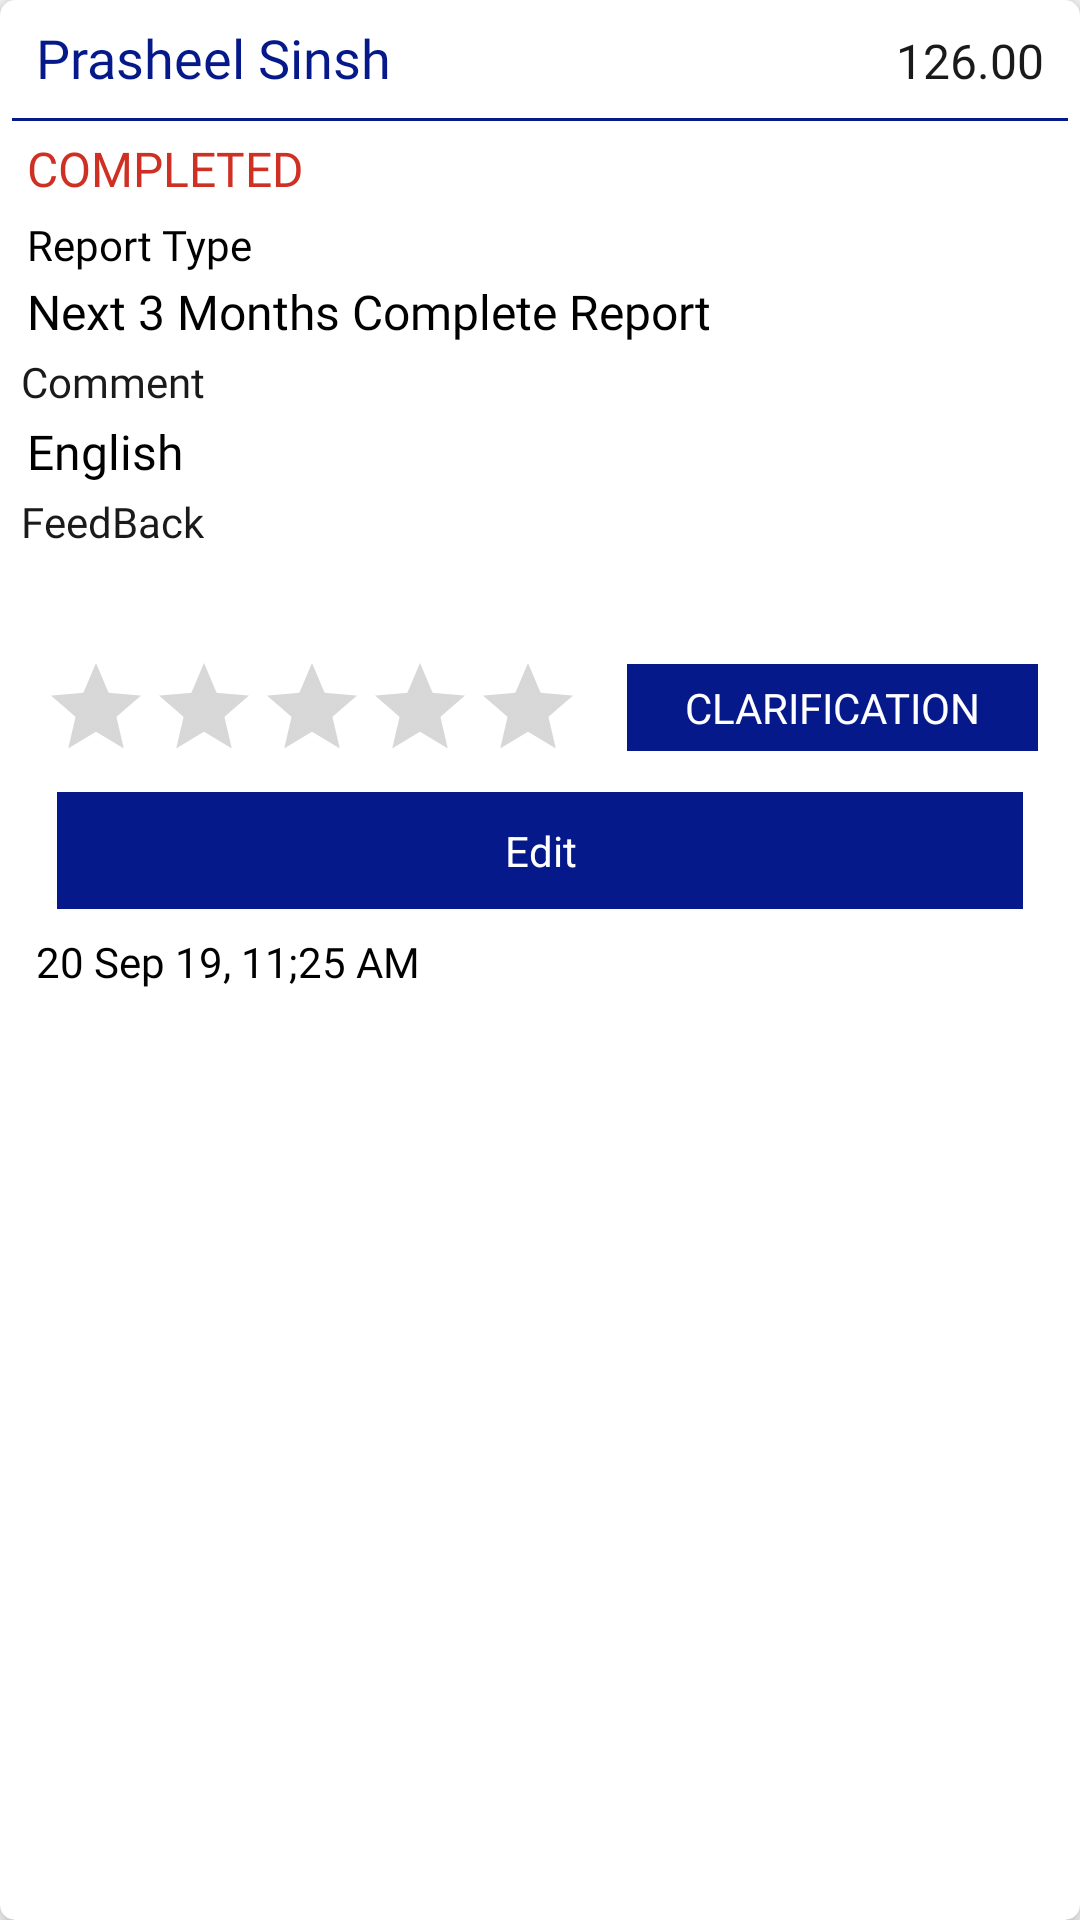

Write the Android layout XML for this screen, with the resource values it uses.
<!-- AndroidManifest.xml: application theme AppTheme -->
<!-- res/layout/report_completed_list.xml -->
<?xml version="1.0" encoding="utf-8"?>
<androidx.cardview.widget.CardView xmlns:android="http://schemas.android.com/apk/res/android"
    xmlns:app="http://schemas.android.com/apk/res-auto"
    android:orientation="vertical"
    android:layout_width="match_parent"
    android:layout_margin="5dp"
    app:cardCornerRadius="5dp"
    app:cardElevation="5dp"
    android:layout_height="wrap_content">

    <LinearLayout
        android:layout_width="match_parent"
        android:layout_height="wrap_content"
        android:padding="4dp"
        android:id="@+id/completedLT"
        android:orientation="vertical">

    <LinearLayout
        android:layout_width="match_parent"
        android:layout_height="wrap_content"
        android:padding="3dp"
        android:orientation="horizontal">

        <TextView
            android:id="@+id/name_completedreport"
            android:layout_width="wrap_content"
            android:layout_height="wrap_content"
            android:layout_weight="1"
            android:fontFamily="@font/lato_bold"
            android:textSize="18sp"
            android:layout_marginStart="5dp"
            android:textColor="@color/colorPrimary"
            android:text="Prasheel Sinsh"/>

        <TextView
            android:id="@+id/report_completedprice"
            android:layout_width="wrap_content"
            android:layout_height="wrap_content"
            android:layout_marginEnd="5dp"
            android:fontFamily="@font/lato_bold"
            android:textColor="#1A1A1A"
            android:textSize="16sp"
            android:text="126.00"/>

    </LinearLayout>

    <TextView
        android:layout_width="match_parent"
        android:background="@color/colorPrimary"
        android:layout_marginTop="5dp"
        android:layout_height="1dp"/>




    <LinearLayout
        android:layout_width="match_parent"
        android:layout_height="wrap_content"
        android:padding="3dp"
        android:visibility="gone"
        android:orientation="horizontal">

        <TextView
            android:layout_width="wrap_content"
            android:layout_height="wrap_content"
            android:textColor="#1A1A1A"
            android:fontFamily="@font/lato_regular"
            android:text="Status "/>

    </LinearLayout>
        <TextView
            android:layout_width="wrap_content"
            android:layout_height="wrap_content"
            android:layout_marginEnd="5dp"
            android:fontFamily="@font/lato_bold"
            android:textSize="16sp"
            android:layout_marginTop="5dp"
            android:layout_marginStart="5dp"
            android:textColor="#CF3024"
            android:text="COMPLETED"/>

        <TextView
            android:layout_width="wrap_content"
            android:layout_height="wrap_content"
            android:layout_marginTop="5dp"

            android:fontFamily="@font/lato_regular"
            android:layout_marginStart="5dp"
            android:textColor="@color/black"
            android:text="Report Type  "/>

        <TextView
            android:id="@+id/report_Completedreport"
            android:layout_width="wrap_content"
            android:layout_height="wrap_content"
            android:layout_marginEnd="5dp"
            android:layout_marginTop="2dp"
            android:layout_marginStart="5dp"
            android:fontFamily="@font/lato_bold"
            android:textColor="@color/black"
            android:textSize="16sp"
            android:text="Next 3 Months Complete Report"/>



    <LinearLayout
        android:layout_width="match_parent"
        android:layout_height="wrap_content"
        android:padding="3dp"
        android:orientation="horizontal">

        <TextView
            android:layout_width="wrap_content"
            android:layout_height="wrap_content"
            android:textColor="#1A1A1A"
            android:fontFamily="@font/lato_regular"
            android:text="Comment  "/>



    </LinearLayout>

        <TextView
            android:id="@+id/comment_completed"
            android:layout_width="wrap_content"
            android:layout_height="wrap_content"
            android:layout_marginEnd="5dp"
            android:fontFamily="@font/lato_bold"
            android:textSize="16sp"
            android:layout_marginStart="5dp"
            android:textColor="@color/black"
            android:text="English"/>


        <LinearLayout
            android:layout_width="match_parent"
            android:layout_height="wrap_content"
            android:padding="3dp"
            android:id="@+id/feedTit"
            android:orientation="horizontal">

            <TextView
                android:layout_width="wrap_content"
                android:layout_height="wrap_content"
                android:textColor="#1A1A1A"
                android:fontFamily="@font/lato_regular"
                android:text="FeedBack  "/>



        </LinearLayout>
        <LinearLayout
            android:id="@+id/LL_Coupon"
            android:layout_width="match_parent"
            android:layout_height="wrap_content"
            android:gravity="end"
            android:visibility="gone"
            android:layout_gravity="end"
            android:orientation="vertical">


            <TextView
                android:id="@+id/couponTV"
                android:layout_width="match_parent"
                android:layout_height="wrap_content"
                android:textColor="@color/green"
                android:layout_gravity="end"
                android:gravity="end"
                android:fontFamily="@font/lato_bold"
                android:text="Coupon Applied"/>

            <TextView
                android:id="@+id/couponCODETV"
                android:layout_width="match_parent"
                android:layout_height="wrap_content"
                android:fontFamily="@font/lato_bold"
                android:layout_gravity="end"
                android:gravity="end"
                android:text="Coupon Code"
                android:textColor="@color/green" />


        </LinearLayout>


        <TextView
            android:id="@+id/feedback_completedcomment"
            android:layout_width="wrap_content"
            android:layout_height="wrap_content"
            android:layout_marginEnd="5dp"
            android:layout_marginStart="5dp"
            android:fontFamily="@font/lato_bold"
            android:textColor="@color/black"
            android:textSize="16sp" />

        <LinearLayout
            android:layout_width="match_parent"
            android:layout_height="wrap_content"
            android:layout_margin="10dp"
            android:orientation="horizontal">

        <RatingBar
            android:id="@+id/ratingbar"
            android:layout_width="wrap_content"
            android:layout_height="wrap_content"
            style="@style/Widget.AppCompat.RatingBar.Indicator"
            android:isIndicator="true" />


        <TextView
            android:id="@+id/clarification"
            android:layout_width="match_parent"
            android:layout_height="wrap_content"
            android:textColor="@color/white"
            android:padding="5dp"
            android:layout_marginStart="15dp"
            android:gravity="center"
            android:layout_gravity="center"
            android:fontFamily="@font/lato_bold"
            android:background="@drawable/button_press"
            android:text="CLARIFICATION"/>

        </LinearLayout>






        <TextView
            android:layout_width="match_parent"
            android:layout_height="wrap_content"
            android:padding="10dp"
            android:id="@+id/editReply"
            android:background="@color/colorPrimaryDark"
            android:layout_gravity="center"
            android:gravity="center"
            android:layout_marginStart="15dp"
            android:layout_marginEnd="15dp"
            android:textColor="@color/white"
            android:text="Edit"/>



        <TextView
            android:id="@+id/report_Completedtime"
            android:layout_width="match_parent"
            android:layout_height="wrap_content"
            android:padding="3dp"
            android:fontFamily="@font/lato_bold"
            android:textColor="@color/black"
            android:layout_marginStart="5dp"
            android:layout_marginTop="5dp"
            android:text="20 Sep 19, 11;25 AM"/>


    </LinearLayout>


</androidx.cardview.widget.CardView>
<!-- resources referenced by this layout -->
<resources>
  <color name="black">#000000</color>
  <color name="colorPrimary">#05198B</color>
  <color name="colorPrimaryDark">#05198B</color>
  <color name="green">#00B95E</color>
  <color name="white">#FFFFFF</color>
  <!-- drawable button_press (drawable) -->
  <?xml version="1.0" encoding="utf-8"?>
  <selector xmlns:android="http://schemas.android.com/apk/res/android">
      <item android:state_pressed="true" android:drawable="@color/green"/>
      <item android:state_focused="true" android:drawable="@color/colorPrimaryDark"/>
      <item android:drawable="@color/colorPrimaryDark"/>
  </selector>
  <style name="AppTheme" parent="Theme.AppCompat.Light.DarkActionBar">
          
          <item name="colorPrimary">@color/colorPrimary</item>
          <item name="colorPrimaryDark">@color/colorPrimaryDark</item>
          <item name="colorAccent">@color/colorAccent</item>
      </style>
  <color name="colorAccent">#FF5722</color>
</resources>
